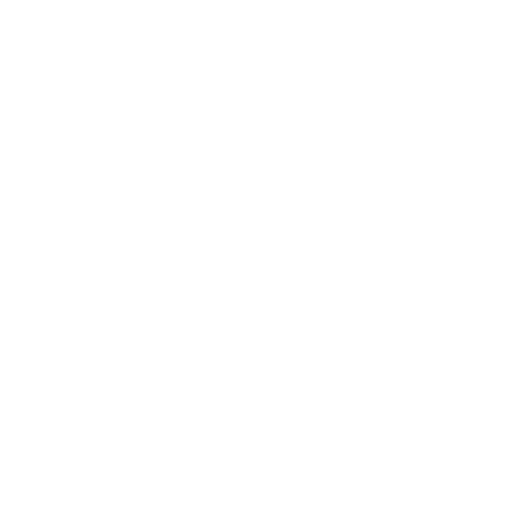
t = 0.00 s
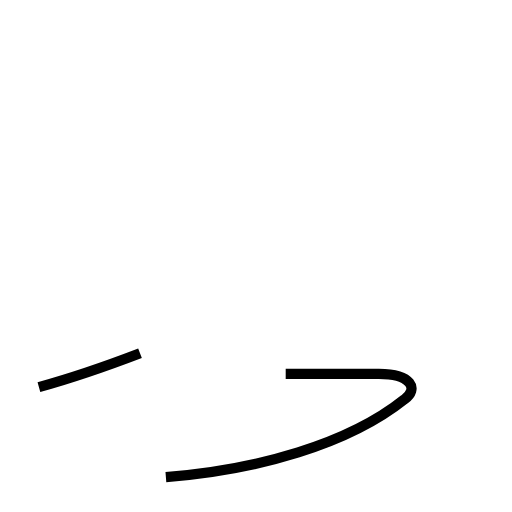
t = 1.48 s
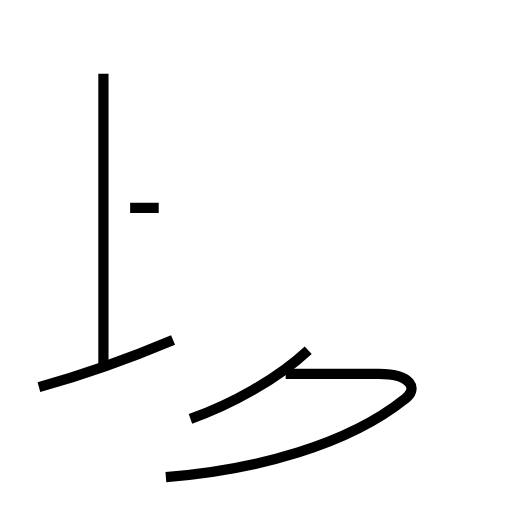
t = 2.93 s
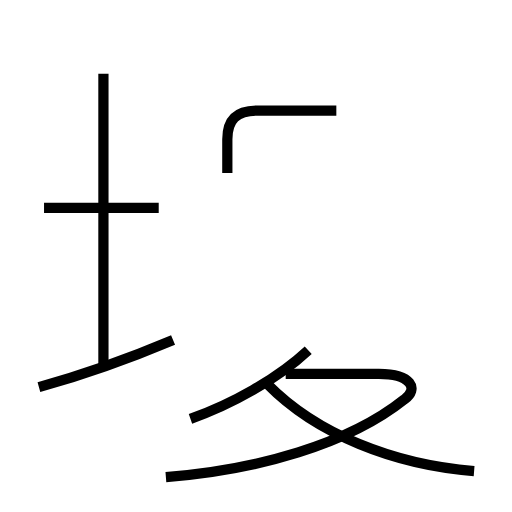
t = 4.33 s
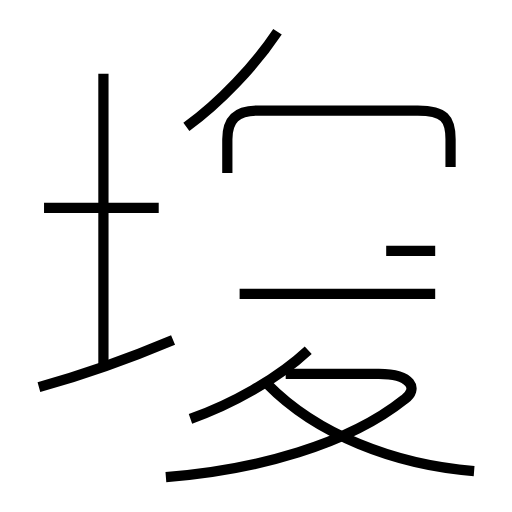
t = 5.90 s
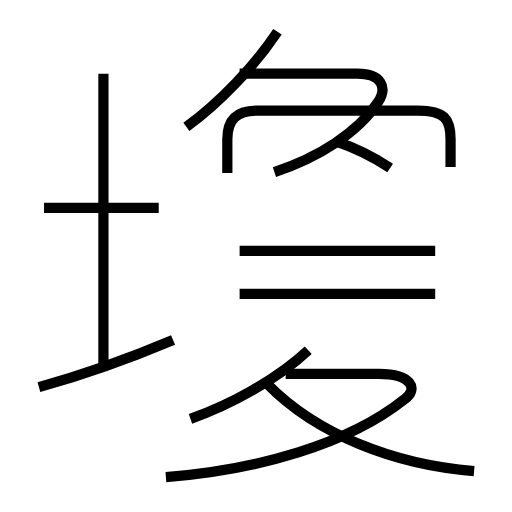
t = 7.36 s

The animated SVG that drew these frames (rendered in a browser with its animation timeline set to each time). Animation: 12 SMIL elements (animate=12); one cycle of 7.36 s.

<?xml version='1.0' encoding='utf-8'?>
<svg viewBox="0.0 -6.0 50.0 50.0" version="1.1" xmlns="http://www.w3.org/2000/svg"><rect x="-1000" y="-1000" width="2000" height="2000" stroke="white" fill="white" /><g style="fill:none;stroke:#000000;stroke-width:1"><path d="M 16.2 2.6 C 25.1 1.9 34.0 -0.6 39.5 -5.0 C 40.9 -6.0 40.2 -7.5 37.0 -7.5 L 27.9 -7.5 " transform="translate(0.0 38.0)" stroke-dasharray="39.05464706003507" stroke-dashoffset="39.05464706003507"><animate attributeName="stroke-dashoffset" from="39.05464706003507" to="0" dur="1.1716394118010522s" begin="0s; anim_end.end" fill="freeze" id="anim0" /></path><path d="M 3.8 -6.2 C 7.8 -7.3 13.1 -9.2 16.9 -10.8 " transform="translate(0.0 38.0)" stroke-dasharray="13.892368355953394" stroke-dashoffset="13.892368355953394"><animate attributeName="stroke-dashoffset" from="13.892368355953394" to="0" dur="0.4167710506786018s" begin="anim0.end" fill="freeze" id="anim1" /></path><path d="M 18.6 -3.1 C 22.6 -4.5 27.1 -7.0 30.1 -9.8 " transform="translate(0.0 38.0)" stroke-dasharray="13.394660177472694" stroke-dashoffset="13.394660177472694"><animate attributeName="stroke-dashoffset" from="13.394660177472694" to="0" dur="0.4018398053241808s" begin="anim1.end" fill="freeze" id="anim2" /></path><path d="M 10.1 -8.2 L 10.1 -36.8 " transform="translate(0.0 38.0)" stroke-dasharray="28.599999999999998" stroke-dashoffset="28.599999999999998"><animate attributeName="stroke-dashoffset" from="28.599999999999998" to="0" dur="0.8579999999999999s" begin="anim2.end" fill="freeze" id="anim3" /></path><path d="M 15.5 -23.7 L 4.3 -23.7 " transform="translate(0.0 38.0)" stroke-dasharray="11.2" stroke-dashoffset="11.2"><animate attributeName="stroke-dashoffset" from="11.2" to="0" dur="0.33599999999999997s" begin="anim3.end" fill="freeze" id="anim4" /></path><path d="M 46.3 2.0 C 38.5 1.4 30.9 -1.6 26.1 -6.5 " transform="translate(0.0 38.0)" stroke-dasharray="22.37033343843917" stroke-dashoffset="22.37033343843917"><animate attributeName="stroke-dashoffset" from="22.37033343843917" to="0" dur="0.6711100031531751s" begin="anim4.end" fill="freeze" id="anim5" /></path><path d="M 22.2 -27.1 L 22.2 -30.4 C 22.2 -32.3 23.1 -33.2 25.1 -33.2 L 40.8 -33.2 C 43.4 -33.2 44.0 -32.4 44.0 -30.4 L 44.0 -27.7 " transform="translate(0.0 38.0)" stroke-dasharray="31.36940607937902" stroke-dashoffset="31.36940607937902"><animate attributeName="stroke-dashoffset" from="31.36940607937902" to="0" dur="0.9410821823813705s" begin="anim5.end" fill="freeze" id="anim6" /></path><path d="M 42.5 -15.3 L 23.4 -15.3 " transform="translate(0.0 38.0)" stroke-dasharray="19.1" stroke-dashoffset="19.1"><animate attributeName="stroke-dashoffset" from="19.1" to="0" dur="0.5730000000000001s" begin="anim6.end" fill="freeze" id="anim7" /></path><path d="M 18.2 -31.6 C 21.5 -34.0 24.9 -37.6 27.1 -40.9 " transform="translate(0.0 38.0)" stroke-dasharray="12.932598681537533" stroke-dashoffset="12.932598681537533"><animate attributeName="stroke-dashoffset" from="12.932598681537533" to="0" dur="0.387977960446126s" begin="anim7.end" fill="freeze" id="anim8" /></path><path d="M 42.5 -19.5 L 23.4 -19.5 " transform="translate(0.0 38.0)" stroke-dasharray="19.1" stroke-dashoffset="19.1"><animate attributeName="stroke-dashoffset" from="19.1" to="0" dur="0.5730000000000001s" begin="anim8.end" fill="freeze" id="anim9" /></path><path d="M 26.8 -27.2 C 31.1 -28.6 35.0 -31.1 36.9 -34.0 C 37.9 -35.5 37.2 -36.8 34.9 -36.8 L 23.4 -36.8 " transform="translate(0.0 38.0)" stroke-dasharray="28.46952733958575" stroke-dashoffset="28.46952733958575"><animate attributeName="stroke-dashoffset" from="28.46952733958575" to="0" dur="0.8540858201875724s" begin="anim9.end" fill="freeze" id="anim10" /></path><path d="M 38.1 -27.6 C 36.6 -28.6 34.6 -29.6 32.8 -30.2" transform="translate(0.0 38.0)" stroke-dasharray="5.919125188530215" stroke-dashoffset="5.919125188530215"><animate attributeName="stroke-dashoffset" from="5.919125188530215" to="0" dur="0.17757375565590644s" begin="anim10.end" fill="freeze" id="anim_end" /></path></g></svg>
